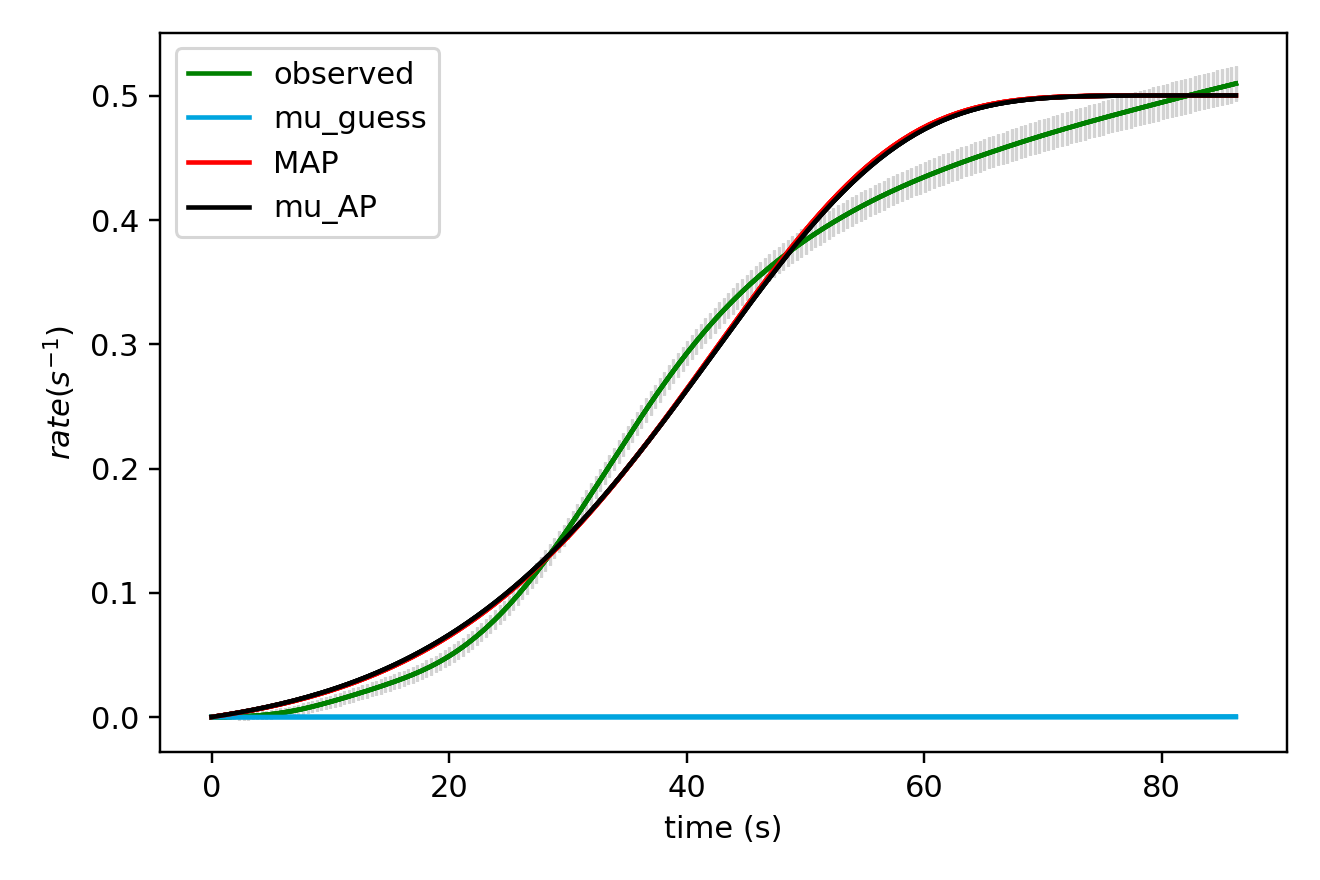

The data file committed next to this chart (first rows):
x_values, observed, sim_initial_guess, sim_MAP, sim_mu_AP
0.000000000000000000e+00, 0.000000000000000000e+00, 0.000000000000000000e+00, 0.000000000000000000e+00, 0.000000000000000000e+00
3.850000000000000089e-01, 7.777000000000000248e-06, 3.958814379404783963e-09, 5.411501210779457458e-04, 5.593629632344763276e-04
7.700000000000000178e-01, 2.981825000000000203e-05, 8.076958040576583918e-09, 1.099832598671711403e-03, 1.136488172238599203e-03
1.155000000000000027e+00, 7.005075000000000689e-05, 1.236041909889345643e-08, 1.676544427097908987e-03, 1.731867081988382878e-03
1.540000000000000036e+00, 1.323630000000000065e-04, 1.681539430424750328e-08, 2.271793618140950134e-03, 2.346001652720655639e-03
1.925000000000000044e+00, 2.207590000000000051e-04, 2.144829571769286839e-08, 2.886099194754484717e-03, 2.979404322005555199e-03
2.310000000000000053e+00, 3.393197499999999660e-04, 2.626575758182476463e-08, 3.519991358572780067e-03, 3.632598154113241603e-03
2.694999999999999840e+00, 4.909327499999998441e-04, 3.127464339030355984e-08, 4.174011543691009789e-03, 4.306116875660937447e-03
3.080000000000000071e+00, 6.784277499999999319e-04, 3.648205316134127645e-08, 4.848712475350562545e-03, 5.000504913668981852e-03
3.464999999999999858e+00, 9.042687499999997776e-04, 4.189533092040713487e-08, 5.544658218804349691e-03, 5.716317425591001082e-03
3.850000000000000089e+00, 1.171324000000000063e-03, 4.752207239757110346e-08, 6.262424219531225605e-03, 6.454120319683434061e-03
4.235000000000000320e+00, 1.482076750000000179e-03, 5.337013294497268342e-08, 7.002597327809236515e-03, 7.214490259631278768e-03
4.620000000000000107e+00, 1.838914000000000087e-03, 5.944763568002339831e-08, 7.765775811631485913e-03, 7.998014658521391401e-03
5.004999999999999893e+00, 2.244280499999999710e-03, 6.576297986007624341e-08, 8.552569354228614640e-03, 8.805291655967641129e-03
5.389999999999999680e+00, 2.700216749999999680e-03, 7.232484949442114069e-08, 9.363599039445991840e-03, 9.636930085356749595e-03
5.775000000000000355e+00, 3.209167500000000353e-03, 7.914222219959417484e-08, 1.019949731058463795e-02, 1.049354941342325528e-02
6.160000000000000142e+00, 3.773250249999999997e-03, 8.622437830411979440e-08, 1.106090792017600140e-02, 1.137577966973132848e-02
6.544999999999999929e+00, 4.393850999999999833e-03, 9.358091020893041775e-08, 1.194848586867149759e-02, 1.228426136784786273e-02
6.929999999999999716e+00, 5.071662749999999824e-03, 1.012217320092684714e-07, 1.286289731044823817e-02, 1.321964539328782974e-02
7.315000000000000391e+00, 5.806512250000001388e-03, 1.091570893859356678e-07, 1.380481944367837124e-02, 1.418259287521803948e-02
7.700000000000000178e+00, 6.596282000000001054e-03, 1.173975697719979133e-07, 1.477494037947350673e-02, 1.517377503891927625e-02
8.085000000000000853e+00, 7.437468500000002369e-03, 1.259541128012219645e-07, 1.577395898581119074e-02, 1.619387303311320761e-02
8.470000000000000639e+00, 8.324855000000002531e-03, 1.348380210455448056e-07, 1.680258470790242653e-02, 1.724357773404927921e-02
8.855000000000000426e+00, 9.253167000000001377e-03, 1.440609710486808722e-07, 1.786153736556694155e-02, 1.832358952833241378e-02
9.240000000000000213e+00, 1.021697600000000088e-02, 1.536350246631222090e-07, 1.895154691947157494e-02, 1.943461806541925407e-02
9.625000000000000000e+00, 1.121171974999999980e-02, 1.635726406979412745e-07, 2.007335321051885793e-02, 2.057738198281708689e-02
1.000999999999999979e+01, 1.223298999999999914e-02, 1.738866868849615471e-07, 2.122770567702356864e-02, 2.175260861144395416e-02
1.039499999999999957e+01, 1.327695599999999775e-02, 1.845904521710205171e-07, 2.241536302890093785e-02, 2.296103364098866020e-02
1.077999999999999936e+01, 1.434080724999999695e-02, 1.956976593442111514e-07, 2.363709289031875466e-02, 2.420340075231163998e-02
1.116499999999999915e+01, 1.542275349999999712e-02, 2.072224780021535162e-07, 2.489367140781973201e-02, 2.548046121771168834e-02
1.155000000000000071e+01, 1.652162050000000049e-02, 2.191795379144691272e-07, 2.618588283262362690e-02, 2.679297347495173537e-02
1.193500000000000050e+01, 1.763623400000000063e-02, 2.315839425550031375e-07, 2.751451908139349034e-02, 2.814170268499907937e-02
1.232000000000000028e+01, 1.876611275000000106e-02, 2.444512833027531241e-07, 2.888037921958304735e-02, 2.952742021350801202e-02
1.270500000000000007e+01, 1.991131449999999914e-02, 2.577976538062549302e-07, 3.028426891624303244e-02, 3.095090308463245912e-02
1.308999999999999986e+01, 2.107214724999999927e-02, 2.716396647886899147e-07, 3.172699985523952382e-02, 3.241293339404058282e-02
1.347499999999999964e+01, 2.225069000000000005e-02, 2.859944592469408196e-07, 3.320938913032925321e-02, 3.391429771047210773e-02
1.385999999999999943e+01, 2.344775124999999918e-02, 3.008797280538806633e-07, 3.473225859240042929e-02, 3.545578642384654422e-02
1.424499999999999922e+01, 2.466527524999999679e-02, 3.163137259733670289e-07, 3.629643411504100692e-02, 3.703819302163859073e-02
1.463000000000000078e+01, 2.590632275000000206e-02, 3.323152880976046726e-07, 3.790274482564832959e-02, 3.866231333253924290e-02
1.501500000000000057e+01, 2.717420475000000002e-02, 3.489038467167348575e-07, 3.955202231762793008e-02, 4.032894475508812943e-02
1.540000000000000036e+01, 2.847413799999999953e-02, 3.660994486307070178e-07, 4.124509977982462189e-02, 4.203888540170731825e-02
1.578500000000000014e+01, 2.981187824999999986e-02, 3.839227729136883617e-07, 4.298281106375718974e-02, 4.379293318832434834e-02
1.617000000000000171e+01, 3.119425925000000530e-02, 4.023951491406412800e-07, 4.476598971145391570e-02, 4.559188489059130128e-02
1.655499999999999972e+01, 3.262849974999999791e-02, 4.215385760866657352e-07, 4.659546797755904912e-02, 4.743653519094220145e-02
1.694000000000000128e+01, 3.412251150000000094e-02, 4.413757409144497332e-07, 4.847207571741855153e-02, 4.932767559684283348e-02
1.732499999999999929e+01, 3.568436024999999123e-02, 4.619300388555935254e-07, 5.039663922699891274e-02, 5.126609331857505392e-02
1.771000000000000085e+01, 3.732159200000000066e-02, 4.832255933987597864e-07, 5.236998006220834612e-02, 5.325257013719227744e-02
1.809499999999999886e+01, 3.904225324999999192e-02, 5.052872769962994875e-07, 5.439291382331184338e-02, 5.528788122069522304e-02
1.848000000000000043e+01, 4.085402475000000228e-02, 5.281407323011140964e-07, 5.646624878473822939e-02, 5.737279380708167065e-02
1.886499999999999844e+01, 4.276310499999999570e-02, 5.518123939457345345e-07, 5.859078448793066107e-02, 5.950806585401480220e-02
1.925000000000000000e+01, 4.477528825000000323e-02, 5.763295108758379925e-07, 6.076731034508053853e-02, 6.169444470802862290e-02
1.963500000000000156e+01, 4.689565650000001445e-02, 6.017201692506481615e-07, 6.299660413974478290e-02, 6.393266565476575514e-02
2.001999999999999957e+01, 4.912950350000000466e-02, 6.280133159229157483e-07, 6.527943041158797144e-02, 6.622345037818029578e-02
2.040500000000000114e+01, 5.148250800000001709e-02, 6.552387825114093356e-07, 6.761653884625248856e-02, 6.856750542970191376e-02
2.078999999999999915e+01, 5.395952100000000334e-02, 6.834273100790954688e-07, 7.000866257323223873e-02, 7.096552059777490318e-02
2.117500000000000071e+01, 5.656335300000001065e-02, 7.126105744304435000e-07, 7.245651634975419642e-02, 7.341816718060011071e-02
2.155999999999999872e+01, 5.929642949999999746e-02, 7.428212120415318051e-07, 7.496079476632781791e-02, 7.592609628700384972e-02
2.194500000000000028e+01, 6.216123375000000978e-02, 7.740928466369070678e-07, 7.752217036156085206e-02, 7.848993703900368490e-02
2.232999999999999829e+01, 6.515996024999999581e-02, 8.064601164273908887e-07, 8.014129159566150962e-02, 8.111029465190612575e-02
2.271499999999999986e+01, 6.829324425000000975e-02, 8.399587020233149146e-07, 8.281878086455148058e-02, 8.378774855883687478e-02
... 165 more rows
